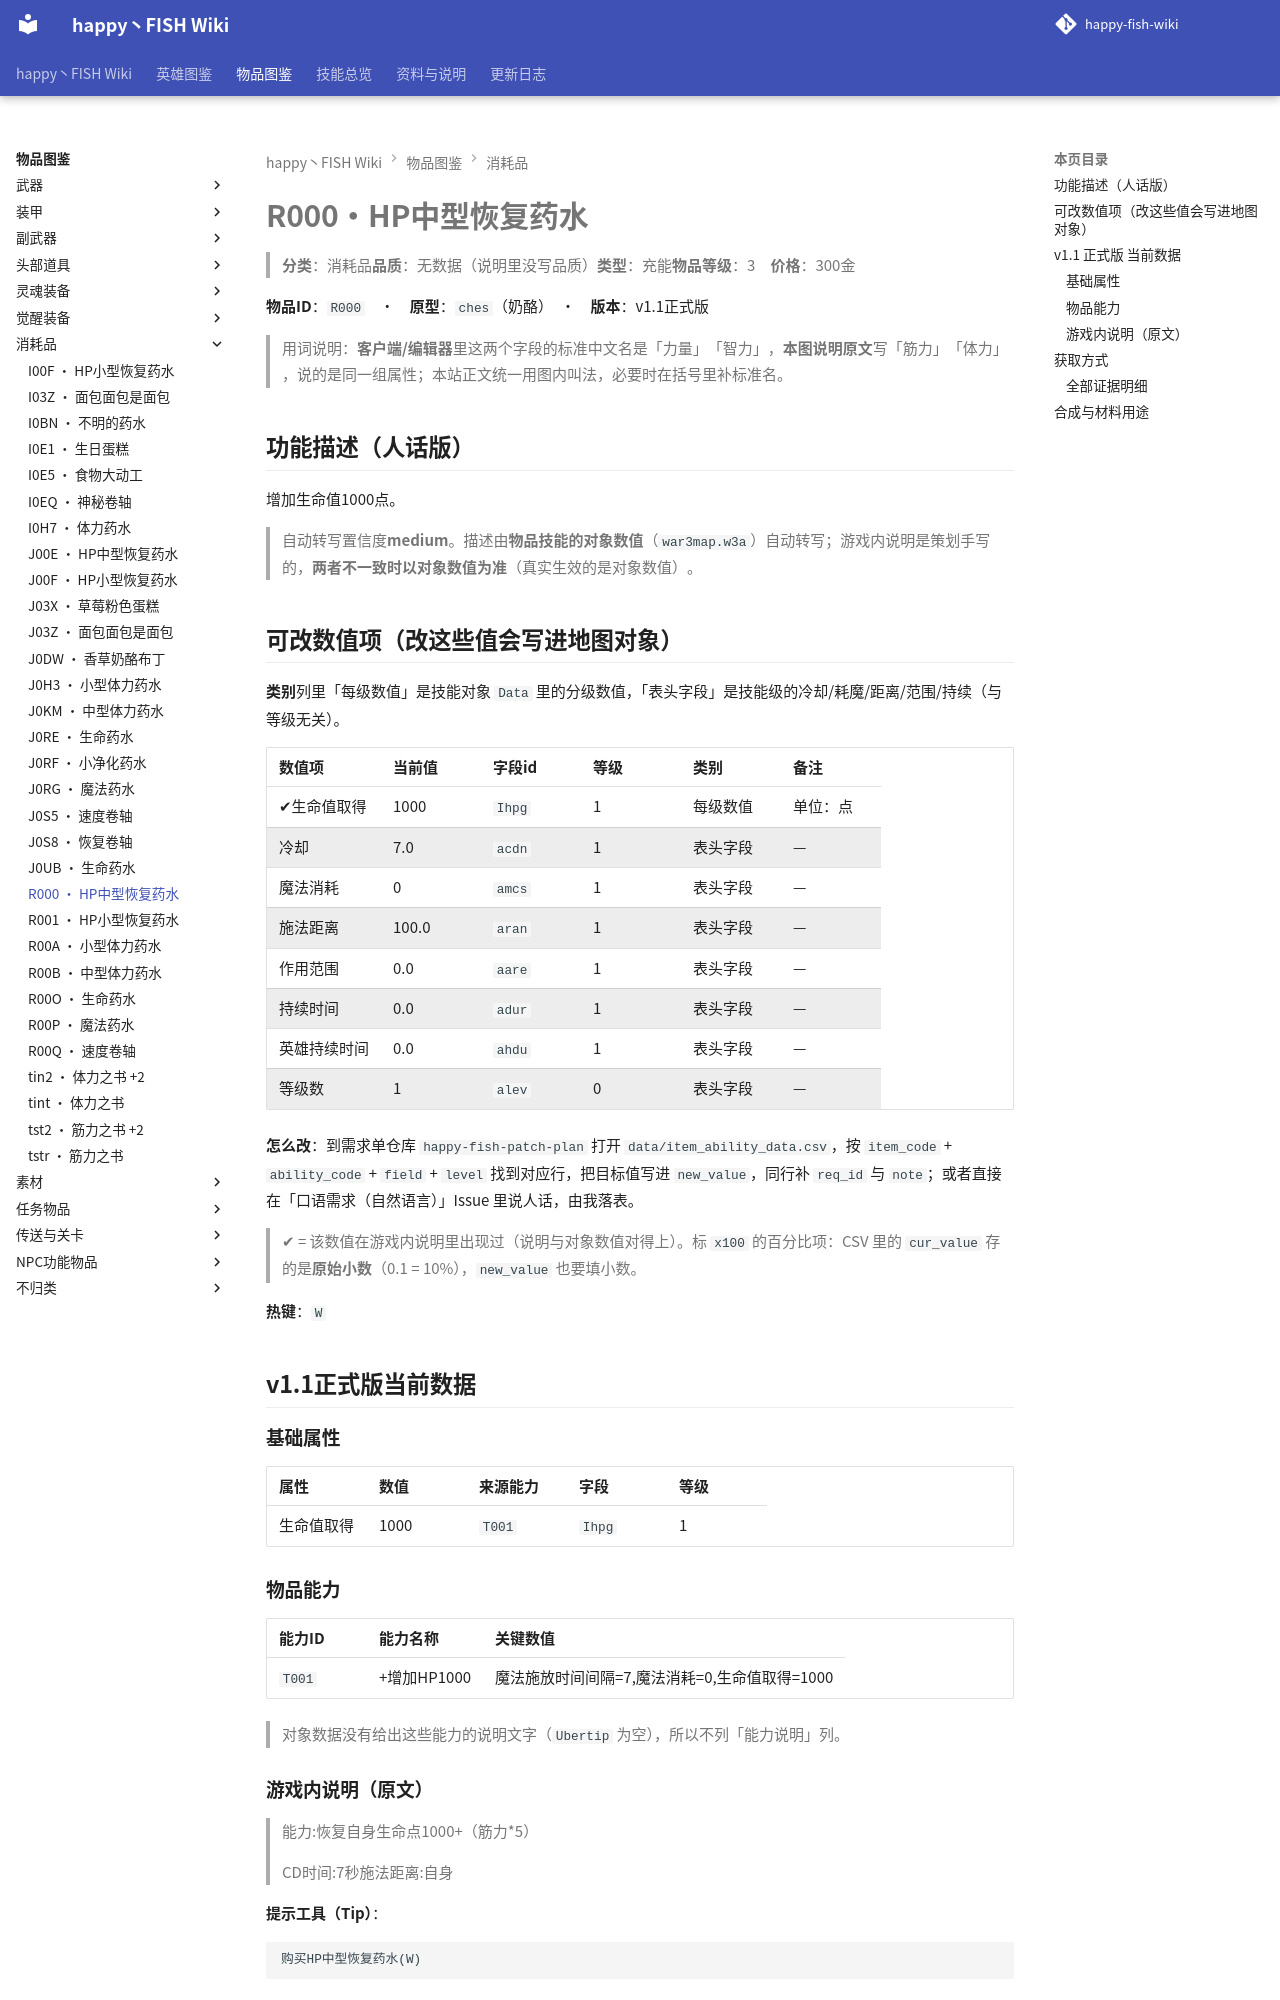

repository: slasher233/happy-fish-sao-wiki · page: items/消耗品/R000_HP中型恢复药水/index.html · generator: mkdocs

# R000 · HP中型恢复药水

> **分类**：消耗品　**品质**：无数据（说明里没写品质）　**类型**：充能　**物品等级**：3　**价格**：300 金

**物品 ID**：`R000`　·　**原型**：`ches`（奶酪）　·　**版本**：v1.1 正式版

> 用词说明：**客户端/编辑器**里这两个字段的标准中文名是「力量」「智力」，**本图说明原文**写「筋力」「体力」，说的是同一组属性；本站正文统一用图内叫法，必要时在括号里补标准名。

## 功能描述（人话版）

增加生命值 1000 点。

> 自动转写置信度 **medium**。
> 描述由**物品技能的对象数值**（`war3map.w3a`）自动转写；游戏内说明是策划手写的，**两者不一致时以对象数值为准**（真实生效的是对象数值）。

## 可改数值项（改这些值会写进地图对象）

**类别**列里「每级数值」是技能对象 `Data` 里的分级数值，「表头字段」是技能级的冷却/耗魔/距离/范围/持续（与等级无关）。

| 数值项 | 当前值 | 字段 id | 等级 | 类别 | 备注 |
| --- | --- | --- | --- | --- | --- |
| ✔ 生命值取得 | 1000 | `Ihpg` | 1 | 每级数值 | 单位：点 |
| 冷却 | 7.0 | `acdn` | 1 | 表头字段 | — |
| 魔法消耗 | 0 | `amcs` | 1 | 表头字段 | — |
| 施法距离 | 100.0 | `aran` | 1 | 表头字段 | — |
| 作用范围 | 0.0 | `aare` | 1 | 表头字段 | — |
| 持续时间 | 0.0 | `adur` | 1 | 表头字段 | — |
| 英雄持续时间 | 0.0 | `ahdu` | 1 | 表头字段 | — |
| 等级数 | 1 | `alev` | 0 | 表头字段 | — |


**怎么改**：到需求单仓库 `happy-fish-patch-plan` 打开 `data/item_ability_data.csv`，按 `item_code` + `ability_code` + `field` + `level` 找到对应行，把目标值写进 `new_value`，同行补 `req_id` 与 `note`；或者直接在「口语需求（自然语言）」Issue 里说人话，由我落表。

> ✔ = 该数值在游戏内说明里出现过（说明与对象数值对得上）。标 `x100` 的百分比项：CSV 里的 `cur_value` 存的是**原始小数**（0.1 = 10%），`new_value` 也要填小数。

**热键**：`W`

## v1.1 正式版 当前数据

### 基础属性

| 属性 | 数值 | 来源能力 | 字段 | 等级 |
| --- | --- | --- | --- | --- |
| 生命值取得 | 1000 | `T001` | `Ihpg` | 1 |

### 物品能力

| 能力 ID | 能力名称 | 关键数值 |
| --- | --- | --- |
| `T001` | +增加HP1000 | 魔法施放时间间隔=7, 魔法消耗=0, 生命值取得=1000 |


> 对象数据没有给出这些能力的说明文字（`Ubertip` 为空），所以不列「能力说明」列。

### 游戏内说明（原文）

> 能力:恢复自身生命点1000+（筋力*5）
>
> CD时间:7秒
> 施法距离:自身

**提示工具（Tip）**：

```text
购买HP中型恢复药水(W)
```

## 获取方式

- **能不能拿到**：可获得
- **怎么拿**：商店『NPC:首饰/杂货(麻麻由)』出售

_（本节无内容：`item_sources.json` 里这件物品的来源没有记到具体 BOSS/宝箱/店，只有「可获得」这一条笼统记录；逐条证据见下方「全部证据明细」。）_

### 全部证据明细

**商店货架（对象数据 `usei`/`umki`）**

| 商店 | 商店单位 | 字段 | 字段名 | 证据位置 |
| --- | --- | --- | --- | --- |
| NPC:首饰/杂货(麻麻由) | `b01Q` | `usei` | Sellitems 售出的物品 | note_log/index/w3u_verify.txt:751213 |
